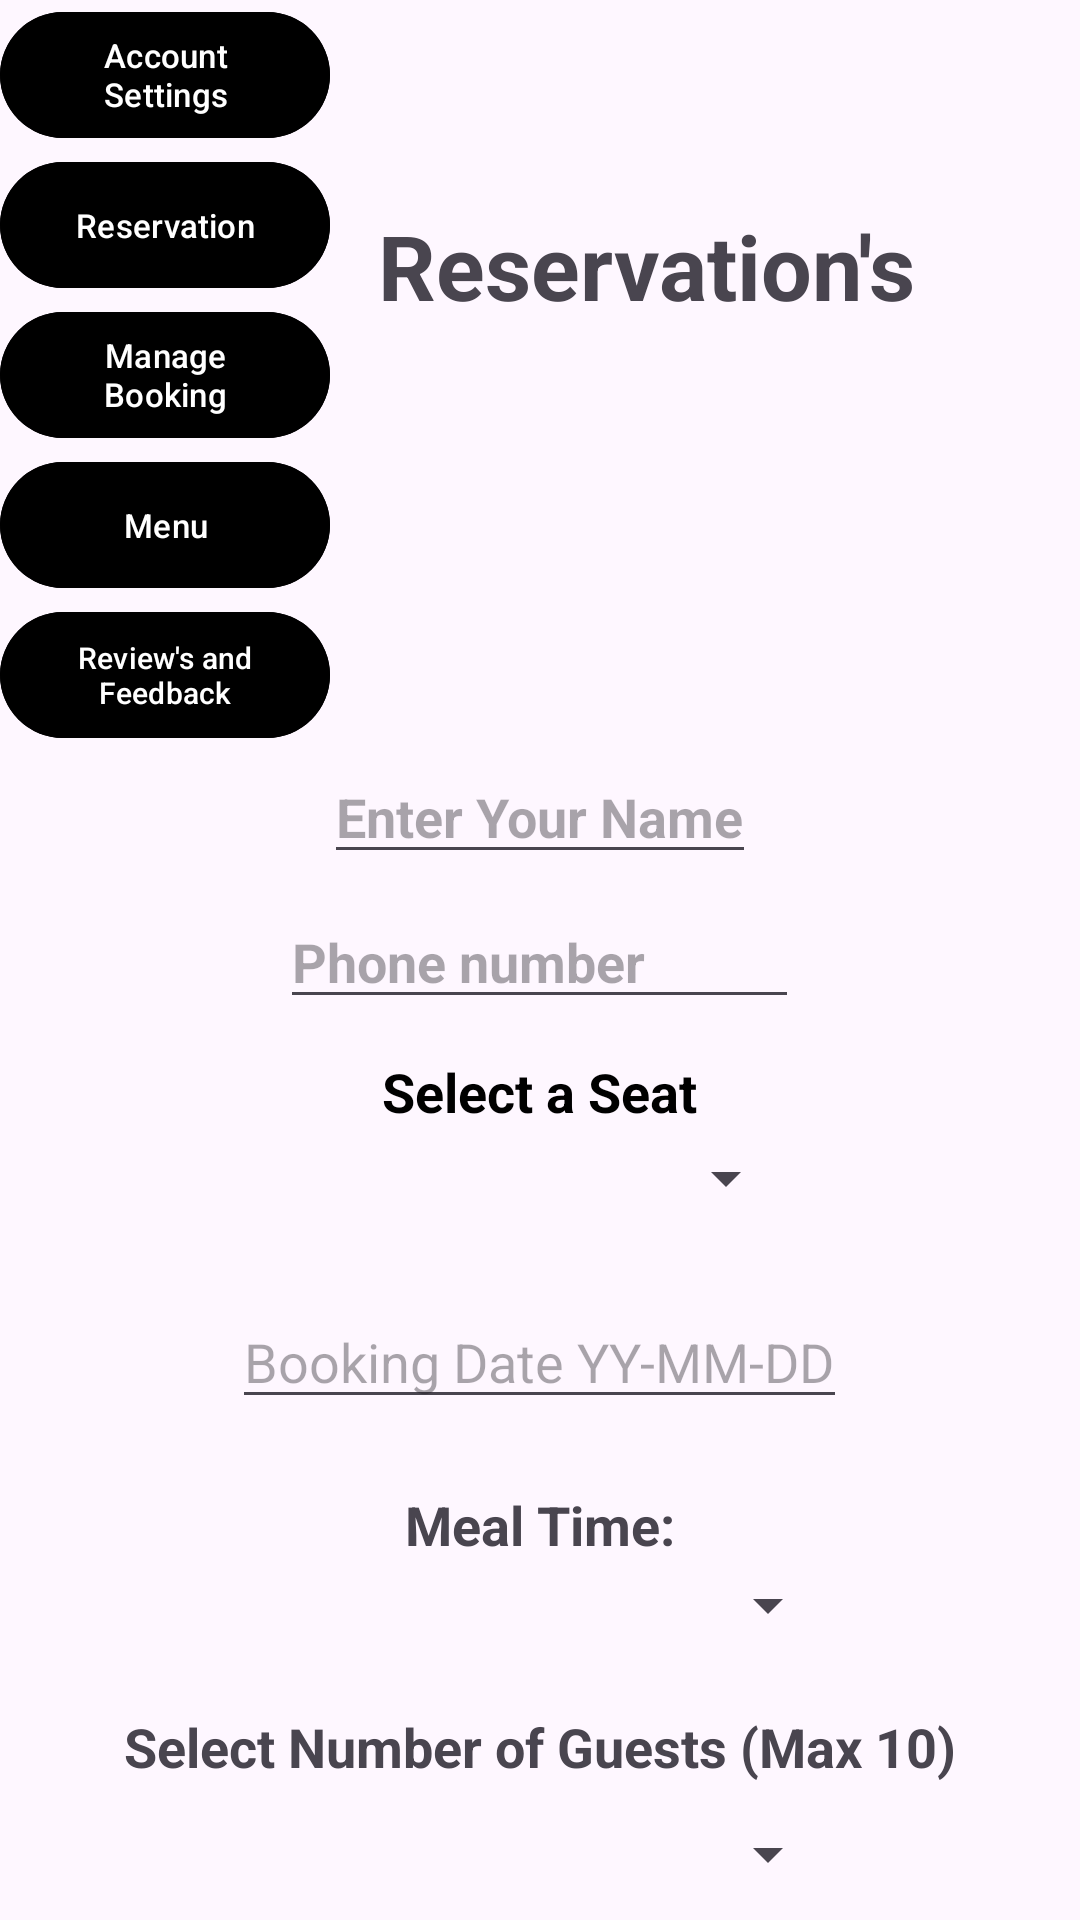

The Android layout XML behind this screen, and the referenced resources:
<!-- AndroidManifest.xml: application theme Theme.AS2 -->
<!-- res/layout/activity_main4.xml -->
<?xml version="1.0" encoding="utf-8"?>
<RelativeLayout xmlns:android="http://schemas.android.com/apk/res/android"
    xmlns:app="http://schemas.android.com/apk/res-auto"
    xmlns:tools="http://schemas.android.com/tools"
    android:layout_width="match_parent"
    android:layout_height="match_parent"
    android:background="@drawable/background"
    tools:context=".MainActivity">

    <TextView
        android:id="@+id/reservation"
        android:layout_width="wrap_content"
        android:layout_height="wrap_content"
        android:layout_alignTop="@id/button3"
        android:layout_marginStart="16dp"
        android:layout_marginLeft="38dp"
        android:layout_marginTop="-32dp"
        android:layout_toRightOf="@id/button3"
        android:text="Reservation's"
        android:textSize="30dp"
        android:textStyle="bold" />

    <com.google.android.material.button.MaterialButton
        android:id="@+id/button"
        android:layout_width="110dp"
        android:layout_height="50dp"
        android:backgroundTint="@color/black"
        android:text="Account Settings"
        android:textSize="11dp"
        app:iconSize="18dp"
        />

    <com.google.android.material.button.MaterialButton
        android:id="@+id/button2"
        android:layout_width="110dp"
        android:layout_height="50dp"
        android:backgroundTint="@color/black"
        android:text="Reservation"
        android:textSize="11dp"
        android:layout_below="@id/button"
        app:iconSize="18dp"
        />

    <com.google.android.material.button.MaterialButton
        android:id="@+id/button3"
        android:layout_width="110dp"
        android:layout_height="50dp"
        android:backgroundTint="@color/black"
        android:text="Manage Booking"
        android:textSize="11dp"
        android:layout_below="@id/button2"
        app:iconSize="18dp"
        />

    <com.google.android.material.button.MaterialButton
        android:id="@+id/button4"
        android:layout_width="110dp"
        android:layout_height="50dp"
        android:backgroundTint="@color/black"
        android:text="Menu"
        android:textSize="11dp"
        android:layout_below="@id/button3"
        app:iconSize="18dp"
        />

    <com.google.android.material.button.MaterialButton
        android:id="@+id/button5"
        android:layout_width="110dp"
        android:layout_height="50dp"
        android:backgroundTint="@color/black"
        android:text="Review's and Feedback"
        android:textSize="10dp"
        android:layout_below="@id/button4"
        app:iconSize="18dp"
        />




    <EditText
        android:id="@+id/CustomerName"
        android:layout_width="wrap_content"
        android:layout_height="wrap_content"
        android:layout_centerHorizontal="true"
        android:layout_marginTop="250dp"
        android:hint="Enter Your Name"
        android:inputType="text"
        android:textStyle="bold"
        />


    <EditText
        android:id="@+id/CustomerPhone"
        android:layout_width="173dp"
        android:layout_height="wrap_content"
        android:layout_below="@id/CustomerName"
        android:layout_centerHorizontal="true"
        android:layout_marginTop="7dp"
        android:hint="Phone number"
        android:inputType="text"
        android:textStyle="bold" />


    <TextView
        android:id="@+id/spinnertext"
        android:layout_width="wrap_content"
        android:layout_height="wrap_content"
        android:layout_below="@id/CustomerPhone"
        android:layout_centerHorizontal="true"
        android:layout_marginStart="20dp"
        android:layout_marginTop="12dp"
        android:layout_marginEnd="20dp"
        android:layout_marginBottom="5dp"
        android:text="Select a Seat"
        android:textColor="@color/black"
        android:textSize="18sp"
        android:textStyle="bold" />

    <Spinner
        android:id="@+id/spinnerSeatingArea"
        android:layout_width="172dp"
        android:layout_height="wrap_content"
        android:layout_below="@id/CustomerPhone"
        android:layout_centerInParent="true"
        android:layout_marginTop="41dp" />

    <EditText
        android:id="@+id/Bookingdate"
        android:layout_width="wrap_content"
        android:layout_height="wrap_content"
        android:layout_below="@id/spinnerSeatingArea"
        android:layout_marginTop="27dp"
        android:hint="Booking Date YY-MM-DD"
        android:inputType="text"
        android:layout_centerHorizontal="true"
        />

    <Spinner
        android:id="@+id/spinnerfood"
        android:layout_width="200dp"
        android:layout_height="wrap_content"
        android:layout_below="@id/Bookingdate"
        android:layout_centerVertical="true"
        android:layout_marginTop="50dp"
        android:layout_centerHorizontal="true"
        />


    <TextView
        android:layout_width="wrap_content"
        android:layout_height="wrap_content"
        android:layout_below="@id/Bookingdate"
        android:layout_marginTop="23dp"
        android:text="Meal Time:"
        android:textStyle="bold"
        android:textSize="18dp"
        android:layout_centerHorizontal="true"
        />

    <TextView
        android:layout_width="wrap_content"
        android:layout_height="wrap_content"
        android:layout_below="@id/spinnerfood"
        android:layout_marginTop="23dp"
        android:text="Select Number of Guests (Max 10)"
        android:textStyle="bold"
        android:textSize="18dp"
        android:layout_centerHorizontal="true"
        />

    <Spinner
        android:id="@+id/spinnnernoguests"
        android:layout_width="200dp"
        android:layout_height="wrap_content"
        android:layout_below="@id/spinnerfood"
        android:layout_centerVertical="true"
        android:layout_marginTop="59dp"
        android:layout_centerHorizontal="true"
        />

    <com.google.android.material.button.MaterialButton
        android:id="@+id/bookNowButton"
        android:layout_width="198dp"
        android:layout_height="wrap_content"
        android:layout_below="@id/spinnnernoguests"
        android:layout_marginTop="28dp"
        android:backgroundTint="@color/green"
        android:text="Book Now"
        android:textColor="@android:color/white"
        android:textSize="18sp"
        app:cornerRadius="8dp"
        android:layout_centerHorizontal="true"
        android:onClick="booknowclick"
        />


</RelativeLayout>
<!-- resources referenced by this layout -->
<resources>
  <color name="black">#FF000000</color>
  <color name="green">#008000</color>
  <style name="Theme.AS2" parent="Base.Theme.AS2" />
  <style name="Base.Theme.AS2" parent="Theme.Material3.DayNight.NoActionBar">
          
          
      </style>
</resources>
